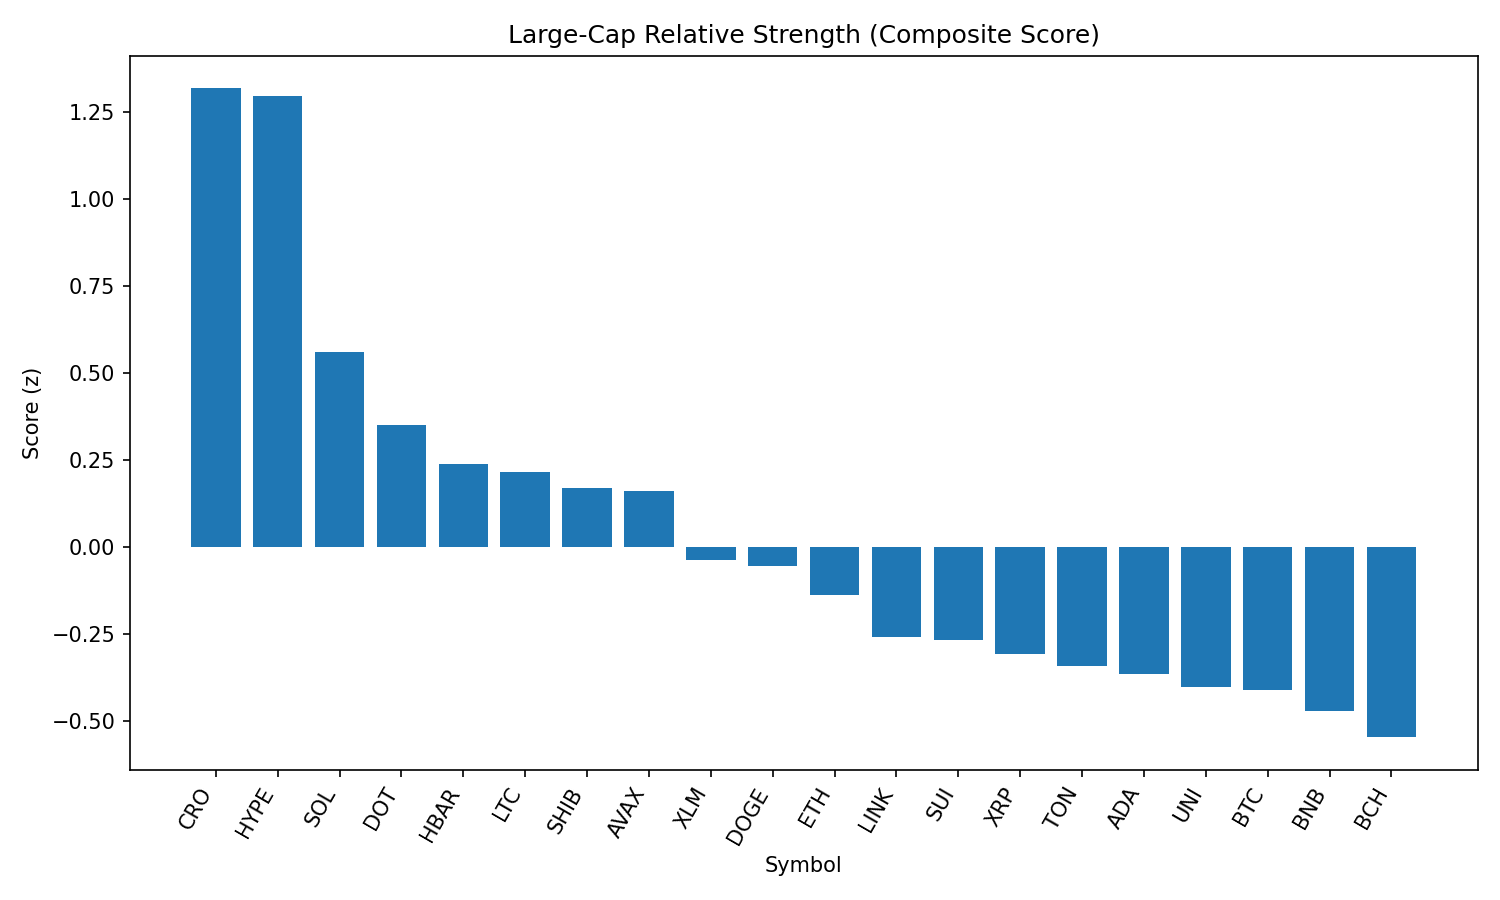

The data file committed next to this chart (first rows):
rank, name, symbol, price, pct_1h, pct_24h, pct_7d, pct_1h_vs_btc, pct_24h_vs_btc, pct_7d_vs_btc, market_cap_rank, market_cap, volume_usd, score
1, Cronos, CRO, 0.2072, -0.3263, 31.26, 46.38, -0.8399, 32, 48.53, 30, 6895287358, 629441259, 1.319
2, Hyperliquid, HYPE, 48.11, 1.244, 8.582, 12.62, 0.7304, 9.319, 14.77, 14, 16058844722, 490138280, 1.297
3, Solana, SOL, 196.2, 1.018, 1.553, 10.14, 0.5046, 2.29, 12.29, 6, 106045224868, 9524112550, 0.5612
4, Polkadot, DOT, 3.89, 0.9803, 1.636, 2.35, 0.4667, 2.373, 4.502, 35, 5913879518, 368054296, 0.3519
5, Hedera, HBAR, 0.2421, 0.8035, 3.347, 2.769, 0.2899, 4.084, 4.92, 22, 10256249191, 351327327, 0.2386
6, Litecoin, LTC, 114, 0.8266, 3.366, -0.02373, 0.313, 4.103, 2.128, 26, 8689928199, 747844446, 0.215
7, Shiba Inu, SHIB, 1.248e-05, 0.8326, 1.856, 1.874, 0.319, 2.593, 4.026, 29, 7341097685, 288093094, 0.1693
8, Avalanche, AVAX, 24.07, 0.7922, 1.306, 5.723, 0.2786, 2.043, 7.875, 23, 10146071808, 719532482, 0.1612
9, Stellar, XLM, 0.3939, 0.7582, 0.9519, -1.087, 0.2446, 1.689, 1.065, 18, 12348344671, 335252222, -0.03574
10, Dogecoin, DOGE, 0.218, 0.6875, 1.056, 2.076, 0.1739, 1.793, 4.227, 10, 32851999973, 2898746689, -0.0531
11, Ethereum, ETH, 4565, 0.4659, 1.157, 9.071, -0.04771, 1.894, 11.22, 2, 551451544938, 51493665110, -0.1392
12, Chainlink, LINK, 24.3, 0.5278, 1.354, 1.067, 0.01422, 2.091, 3.218, 13, 16483549523, 1921675371, -0.258
13, Sui, SUI, 3.45, 0.5608, 1.274, -1.35, 0.04719, 2.011, 0.8017, 20, 12102445346, 1647093369, -0.2686
14, XRP, XRP, 2.99, 0.423, 2.247, 2.094, -0.0906, 2.984, 4.246, 3, 177772460935, 7169166299, -0.3085
15, Toncoin, TON, 3.14, 0.6467, -1.408, -2.405, 0.1331, -0.6708, -0.253, 27, 8056368480, 200237880, -0.3422
16, Cardano, ADA, 0.8666, 0.4893, 0.6586, 0.1244, -0.02426, 1.396, 2.276, 11, 31606422829, 1903318237, -0.3661
17, Uniswap, UNI, 9.88, 0.5215, 0.1909, -2.352, 0.007894, 0.9279, -0.2004, 34, 5930356594, 512622584, -0.4037
18, Bitcoin, BTC, 111052, 0.5136, -0.737, -2.152, 0.0, 0.0, 0.0, 1, 2211457458560, 53739194480, -0.4096
19, BNB, BNB, 857.4, 0.4061, -0.2676, 2.954, -0.1075, 0.4694, 5.106, 5, 119408753959, 2028571278, -0.4708
20, Bitcoin Cash, BCH, 539.3, 0.5605, -3.059, -2.299, 0.04688, -2.322, -0.1473, 21, 10740776505, 233007907, -0.5468
21, TRON, TRX, 0.3514, 0.1698, 0.5651, 0.3782, -0.3438, 1.302, 2.53, 9, 33261943935, 1485961955, -0.7703
